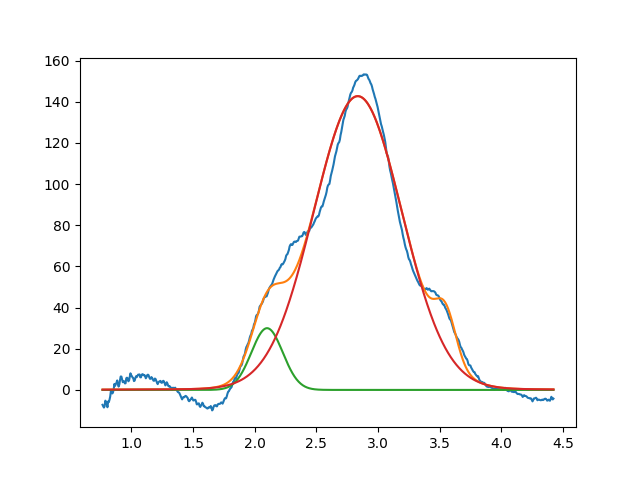

The table this chart was drawn from, first rows:
2.099999999999999645e+00, 2.999999999999999645e+01, 2.999999999999999334e-01, 9.999999999999998890e-01
2.835458313026991917e+00, 1.427579975570670285e+02, 8.424792332559732921e-01, 9.756701800303313465e-01
3.548711655245841090e+00, 2.211816025541184771e+01, 1.999999999999999833e-01, 9.999999999999998890e-01
